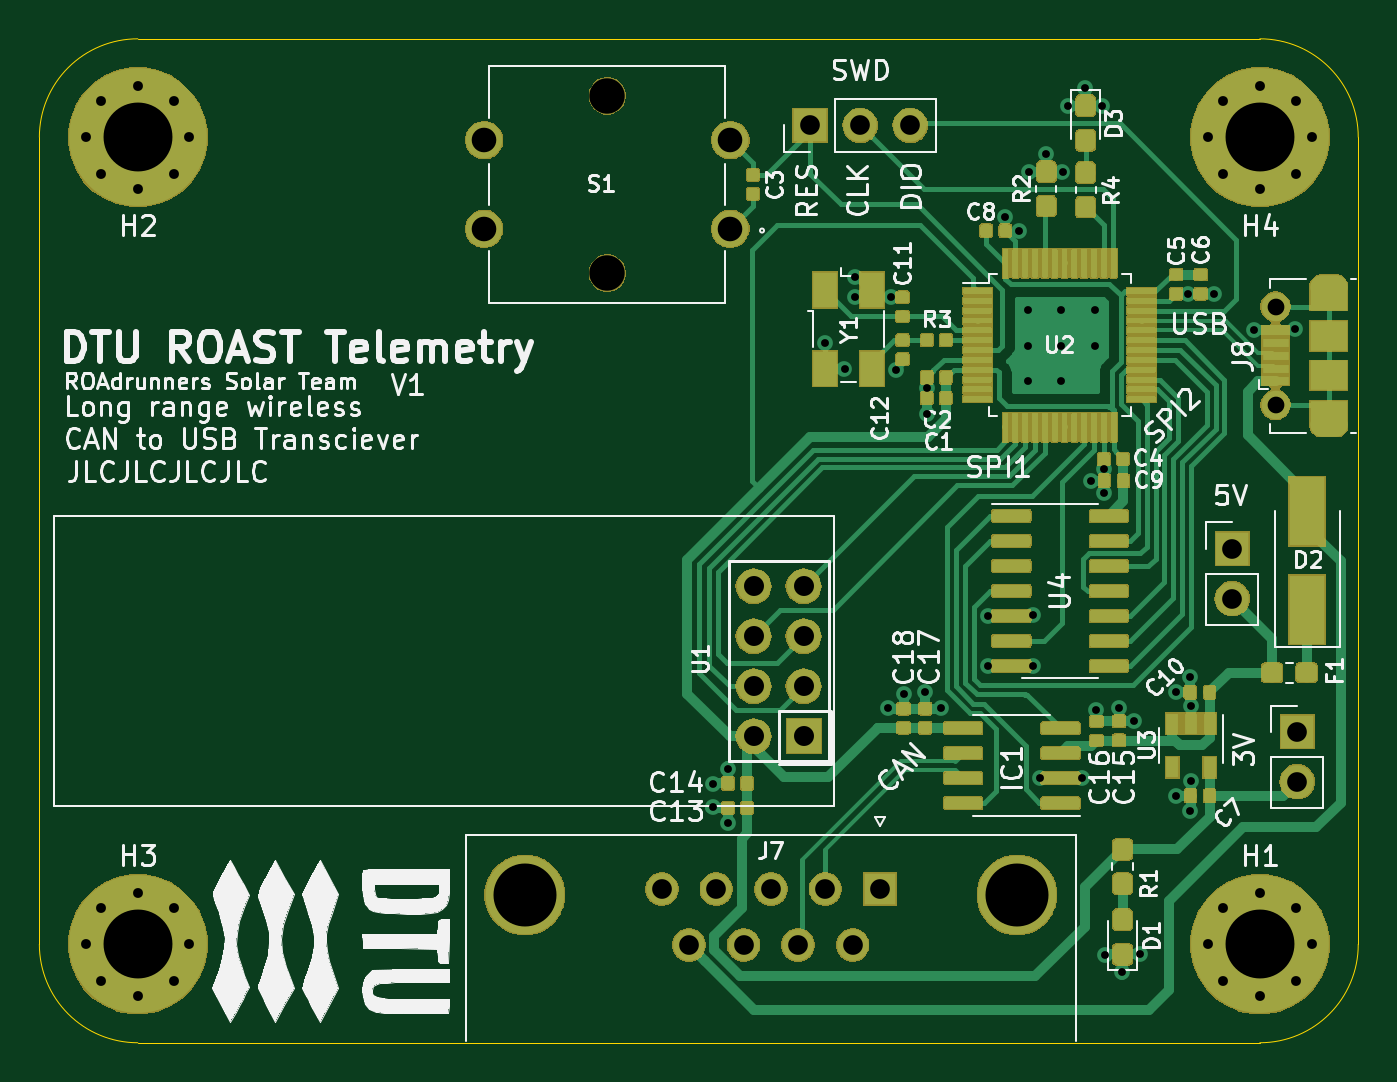
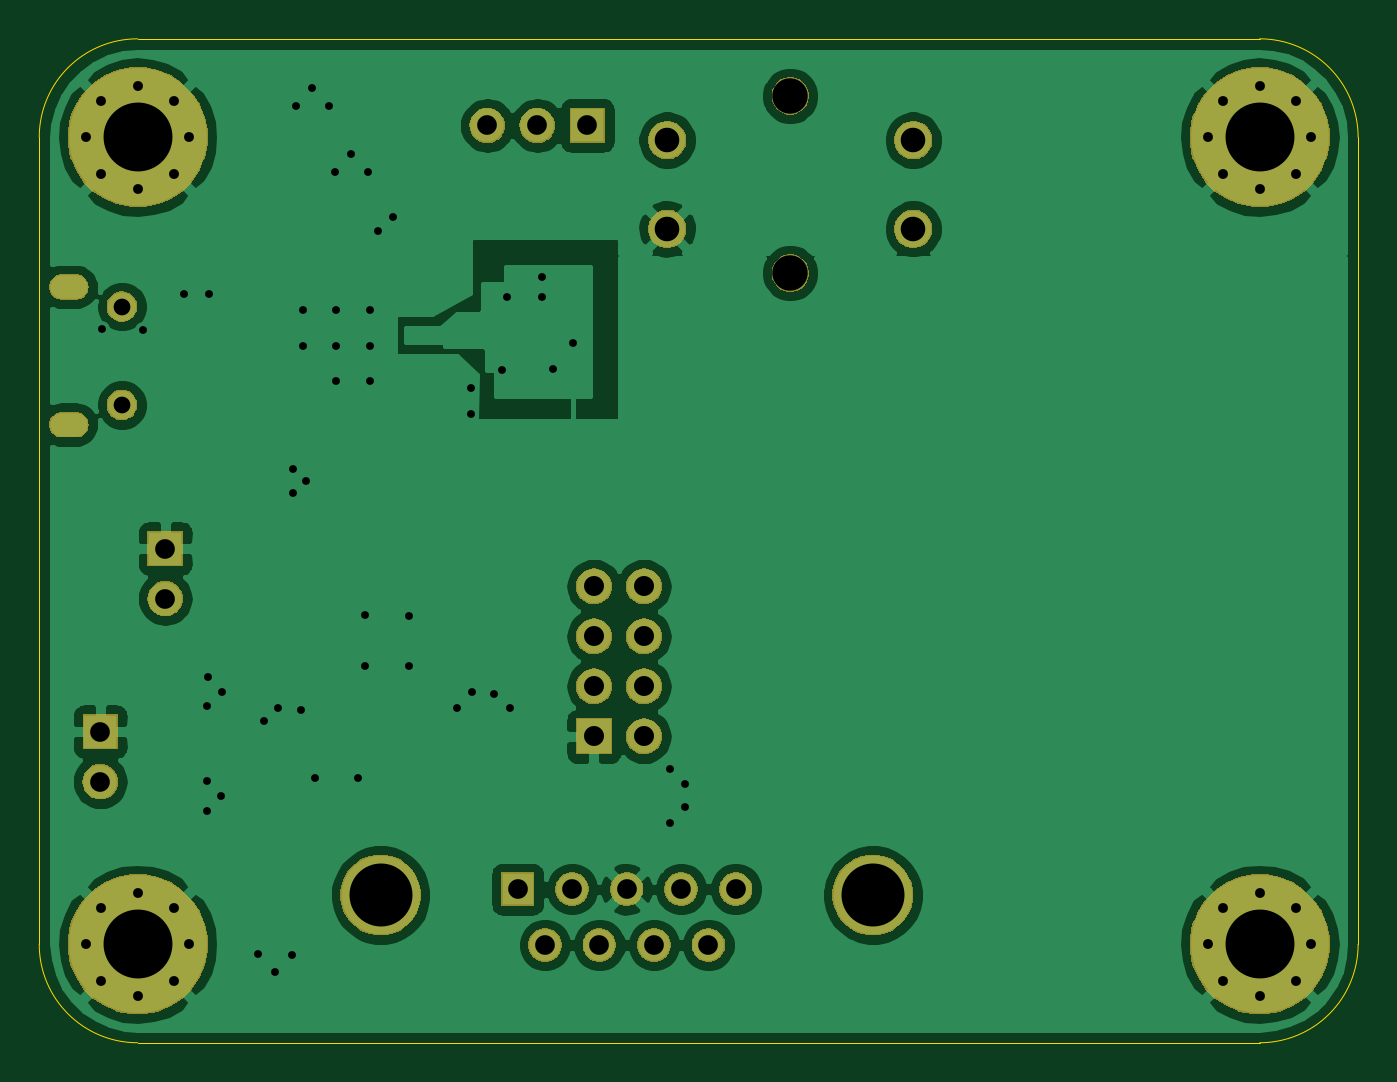
Circuit board: 11 layer files. Board 67.0 x 51.0 mm.
- bottom_copper: Telemetry-B_Cu.gbr (82225 bytes)
- bottom_mask: Telemetry-B_Mask.gbr (40076 bytes)
- paste: Telemetry-B_Paste.gbr (499 bytes)
- bottom_silk: Telemetry-B_SilkS.gbr (500 bytes)
- outline: Telemetry-Edge_Cuts.gbr (996 bytes)
- top_copper: Telemetry-F_Cu.gbr (264384 bytes)
- top_mask: Telemetry-F_Mask.gbr (146718 bytes)
- paste: Telemetry-F_Paste.gbr (225752 bytes)
- top_silk: Telemetry-F_SilkS.gbr (76675 bytes)
- drill: Telemetry-NPTH.drl (292 bytes)
- drill: Telemetry-PTH.drl (2537 bytes)

=== bottom_copper: Telemetry-B_Cu.gbr (82225 bytes, source omitted) ===
=== bottom_mask: Telemetry-B_Mask.gbr (40076 bytes, source omitted) ===
=== paste: Telemetry-B_Paste.gbr ===
G04 #@! TF.GenerationSoftware,KiCad,Pcbnew,5.1.4+dfsg1-1*
G04 #@! TF.CreationDate,2020-06-04T10:37:17+02:00*
G04 #@! TF.ProjectId,Telemetry,54656c65-6d65-4747-9279-2e6b69636164,rev?*
G04 #@! TF.SameCoordinates,Original*
G04 #@! TF.FileFunction,Paste,Bot*
G04 #@! TF.FilePolarity,Positive*
%FSLAX46Y46*%
G04 Gerber Fmt 4.6, Leading zero omitted, Abs format (unit mm)*
G04 Created by KiCad (PCBNEW 5.1.4+dfsg1-1) date 2020-06-04 10:37:17*
%MOMM*%
%LPD*%
G04 APERTURE LIST*
G04 APERTURE END LIST*
M02*

=== bottom_silk: Telemetry-B_SilkS.gbr ===
G04 #@! TF.GenerationSoftware,KiCad,Pcbnew,5.1.4+dfsg1-1*
G04 #@! TF.CreationDate,2020-06-04T10:37:17+02:00*
G04 #@! TF.ProjectId,Telemetry,54656c65-6d65-4747-9279-2e6b69636164,rev?*
G04 #@! TF.SameCoordinates,Original*
G04 #@! TF.FileFunction,Legend,Bot*
G04 #@! TF.FilePolarity,Positive*
%FSLAX46Y46*%
G04 Gerber Fmt 4.6, Leading zero omitted, Abs format (unit mm)*
G04 Created by KiCad (PCBNEW 5.1.4+dfsg1-1) date 2020-06-04 10:37:17*
%MOMM*%
%LPD*%
G04 APERTURE LIST*
G04 APERTURE END LIST*
M02*

=== outline: Telemetry-Edge_Cuts.gbr ===
G04 #@! TF.GenerationSoftware,KiCad,Pcbnew,5.1.4+dfsg1-1*
G04 #@! TF.CreationDate,2020-06-04T10:37:17+02:00*
G04 #@! TF.ProjectId,Telemetry,54656c65-6d65-4747-9279-2e6b69636164,rev?*
G04 #@! TF.SameCoordinates,Original*
G04 #@! TF.FileFunction,Profile,NP*
%FSLAX46Y46*%
G04 Gerber Fmt 4.6, Leading zero omitted, Abs format (unit mm)*
G04 Created by KiCad (PCBNEW 5.1.4+dfsg1-1) date 2020-06-04 10:37:17*
%MOMM*%
%LPD*%
G04 APERTURE LIST*
%ADD10C,0.050000*%
G04 APERTURE END LIST*
D10*
X183000000Y-104000000D02*
G75*
G02X188000000Y-99000000I5000000J0D01*
G01*
X245000000Y-99000000D02*
G75*
G02X250000000Y-104000000I0J-5000000D01*
G01*
X188000000Y-150000000D02*
X245000000Y-150000000D01*
X250000000Y-145000000D02*
G75*
G02X245000000Y-150000000I-5000000J0D01*
G01*
X188000000Y-150000000D02*
G75*
G02X183000000Y-145000000I0J5000000D01*
G01*
X183000000Y-104000000D02*
X183000000Y-145000000D01*
X245000000Y-99000000D02*
X188000000Y-99000000D01*
X250000000Y-145000000D02*
X250000000Y-104000000D01*
M02*

=== top_copper: Telemetry-F_Cu.gbr (264384 bytes, source omitted) ===
=== top_mask: Telemetry-F_Mask.gbr (146718 bytes, source omitted) ===
=== paste: Telemetry-F_Paste.gbr (225752 bytes, source omitted) ===
=== top_silk: Telemetry-F_SilkS.gbr (76675 bytes, source omitted) ===
=== drill: Telemetry-NPTH.drl ===
M48
; DRILL file {KiCad 5.1.4+dfsg1-1} date Thu 04 Jun 2020 10:37:30 AM CEST
; FORMAT={-:-/ absolute / inch / decimal}
; #@! TF.CreationDate,2020-06-04T10:37:30+02:00
; #@! TF.GenerationSoftware,Kicad,Pcbnew,5.1.4+dfsg1-1
; #@! TF.FileFunction,NonPlated,1,2,NPTH
FMAT,2
INCH
%
G90
G05
T0
M30

=== drill: Telemetry-PTH.drl ===
M48
; DRILL file {KiCad 5.1.4+dfsg1-1} date Thu 04 Jun 2020 10:37:30 AM CEST
; FORMAT={-:-/ absolute / inch / decimal}
; #@! TF.CreationDate,2020-06-04T10:37:30+02:00
; #@! TF.GenerationSoftware,Kicad,Pcbnew,5.1.4+dfsg1-1
; #@! TF.FileFunction,Plated,1,2,PTH
FMAT,2
INCH
T1C0.0157
T2C0.0197
T3C0.0236
T4C0.0335
T5C0.0394
T6C0.0400
T7C0.0492
T8C0.0709
T9C0.1260
T10C0.1378
%
G90
G05
T1
X8.5512Y-5.3878
X8.5512Y-5.4341
X8.5817Y-5.3573
X8.5817Y-5.4665
X8.7756Y-4.5059
X8.815Y-4.5581
X8.8366Y-4.374
X8.8366Y-4.4134
X8.9016Y-5.2362
X8.9073Y-4.4146
X8.9173Y-4.5591
X8.9331Y-5.2087
X8.9764Y-5.2047
X8.9793Y-4.6476
X8.9795Y-4.5953
X9.0079Y-5.2362
X9.1024Y-5.0522
X9.1024Y-5.1526
X9.1358Y-4.2549
X9.1644Y-4.2825
X9.1811Y-4.4409
X9.1811Y-4.5118
X9.1811Y-4.5827
X9.1841Y-4.1634
X9.1919Y-5.0502
X9.1919Y-5.1516
X9.2057Y-5.376
X9.2185Y-4.128
X9.248Y-4.4409
X9.248Y-4.5118
X9.248Y-4.5827
X9.251Y-4.1644
X9.2628Y-4.0325
X9.2904Y-5.376
X9.2963Y-3.9961
X9.3081Y-4.7825
X9.315Y-4.4409
X9.315Y-4.5118
X9.3189Y-5.2402
X9.3297Y-4.0315
X9.3346Y-4.7589
X9.3346Y-4.8063
X9.3366Y-5.7293
X9.3642Y-5.2362
X9.3701Y-5.7648
X9.3937Y-5.2618
X9.4055Y-5.7283
X9.4774Y-5.2047
X9.4783Y-5.4124
X9.5028Y-4.4075
X9.5059Y-5.1732
X9.5069Y-5.4429
X9.5079Y-5.2313
X9.5079Y-5.3829
X9.5531Y-4.4075
X9.6349Y-4.4804
X9.7164Y-4.4781
T2
X7.2982Y-5.7087
X7.3285Y-5.6356
X7.3285Y-5.7817
X7.4016Y-5.6053
X7.4016Y-5.812
X7.4747Y-5.6356
X7.4747Y-5.7817
X7.5049Y-5.7087
X9.5423Y-5.7087
X9.5726Y-5.6356
X9.5726Y-5.7817
X9.6457Y-5.6053
X9.6457Y-5.812
X9.7187Y-5.6356
X9.7187Y-5.7817
X9.749Y-5.7087
X9.5423Y-4.0945
X9.5726Y-4.0214
X9.5726Y-4.1676
X9.6457Y-3.9911
X9.6457Y-4.1978
X9.7187Y-4.0214
X9.7187Y-4.1676
X9.749Y-4.0945
X7.2982Y-4.0945
X7.3285Y-4.0214
X7.3285Y-4.1676
X7.4016Y-3.9911
X7.4016Y-4.1978
X7.4747Y-4.0214
X7.4747Y-4.1676
X7.5049Y-4.0945
T4
X9.6772Y-4.4331
X9.6772Y-4.6299
T5
X9.7205Y-5.2835
X9.7205Y-5.3835
X9.5906Y-4.9173
X9.5906Y-5.0173
X8.7465Y-4.0709
X8.8465Y-4.0709
X8.9465Y-4.0709
X8.4496Y-5.5984
X8.5041Y-5.7102
X8.5587Y-5.5984
X8.6132Y-5.7102
X8.6677Y-5.5984
X8.7222Y-5.7102
X8.7768Y-5.5984
X8.8313Y-5.7102
X8.8858Y-5.5984
T6
X8.6331Y-4.9929
X8.6331Y-5.0929
X8.6331Y-5.1929
X8.6331Y-5.2929
X8.7331Y-4.9929
X8.7331Y-5.0929
X8.7331Y-5.1929
X8.7331Y-5.2929
T7
X8.0945Y-4.1004
X8.0945Y-4.2776
X8.5866Y-4.1004
X8.5866Y-4.2776
T8
X8.3406Y-4.0118
X8.3406Y-4.3661
T9
X8.1756Y-5.6102
X9.1598Y-5.6102
T10
X9.6457Y-5.7087
X9.6457Y-4.0945
X7.4016Y-4.0945
X7.4016Y-5.7087
T3
G00X9.7697Y-4.3937
M15
G01X9.7972Y-4.3937
M16
G05
G00X9.7972Y-4.6693
M15
G01X9.7697Y-4.6693
M16
G05
T0
M30

